Run: headless pygame with SDL's dummy video driver; simulated clock (each Clock.tick advances the game by its frame time, no real sleeping); random seed 0; keys injected as events and as key.get_pressed() state; no mouse input.
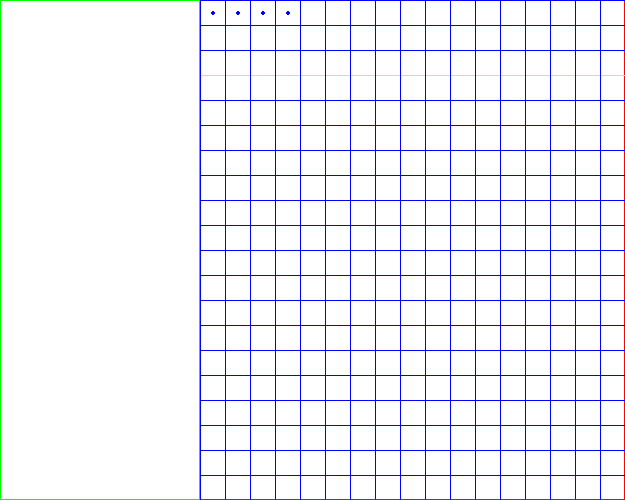
Frame 1 of 4 · flips 1–60 · no input
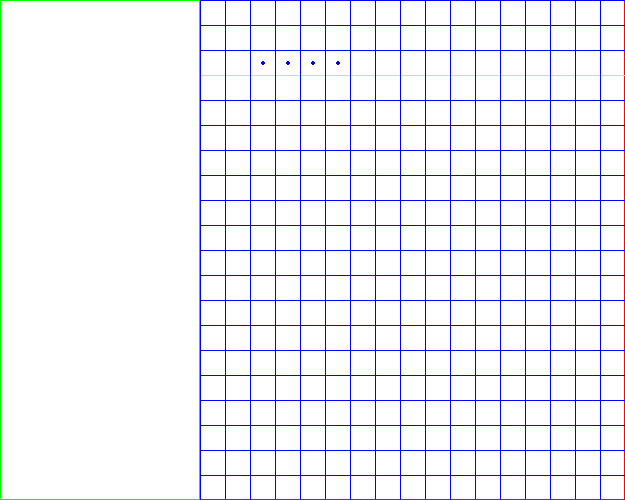
Frame 2 of 4 · flips 61–180 · tapped SPACE, RETURN · held RIGHT (→), D
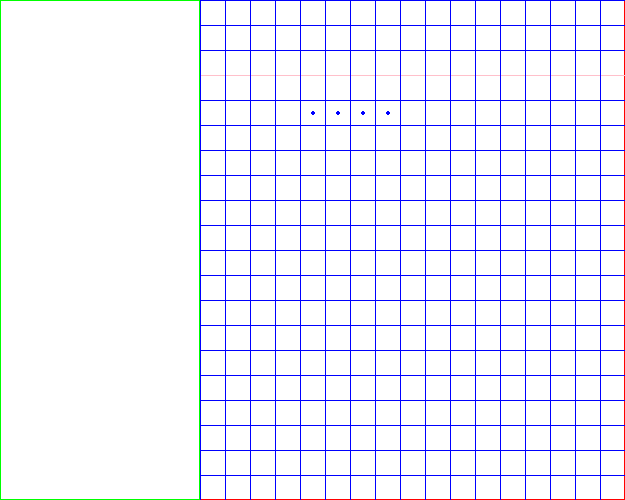
Frame 3 of 4 · flips 181–300 · held DOWN (↓), S
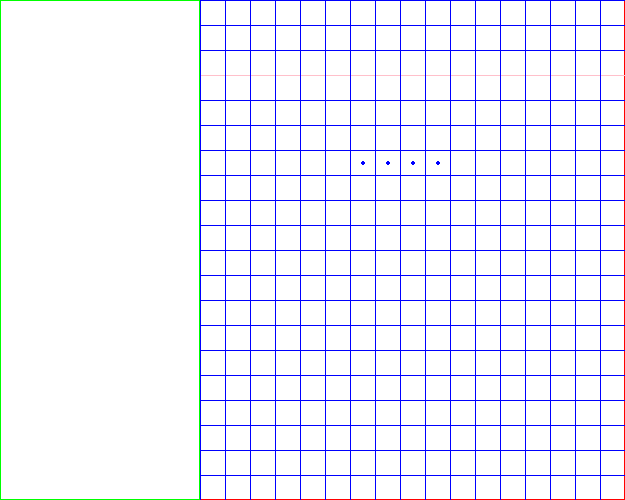
Frame 4 of 4 · flips 301–420 · held LEFT (←), A, UP (↑), W

The pygame program that drew these frames:

import pygame
import math

def draw_grid(box_top):
    start_x = grid_rect[0]
    start_y = grid_rect[1]
    end_x = start_x + grid_width
    end_y = start_y + grid_height
    grid_spacing = grid_square_size

    for y in range(end_y):
        pygame.draw.line(screen, 
                         "blue", 
                         (start_x, start_y + (y * grid_spacing)), 
                         (end_x, start_y + (y * grid_spacing)), 1)
        if(y == 3):
            pygame.draw.line(screen, 
                         "pink", 
                         (start_x, start_y + (y * grid_spacing)), 
                         (end_x, start_y + (y * grid_spacing)), 1)
            

    for x in range(end_x):
        pygame.draw.line(screen, 
                         "blue", 
                         (start_x + (x * grid_spacing), start_y), 
                         (start_x + (x * grid_spacing), end_y), 1)



class Tetrimino:
    def __init__(self):
        self.shape: float = [0,0]

    def move_me(self, x:float, y:float):
        self.shape[0] += x
        self.shape[1] += y

    def get_bounds(self):
        return [self.shape[0]-1, self.shape[1]-1, 1, 1]

    def check_collision(self, dot):
        others_bounds = dot.get_bounds()
        if (others_bounds[0] <= self.shape[0] and self.shape[0] <= (others_bounds[0] + others_bounds[2]) and 
            others_bounds[1] <= self.shape[1] and self.shape[1] <= (others_bounds[1] + others_bounds[3])):
            return True
        else:
            return False
    
    # rotate
    def rotate(degrees: int):
        pass

    # inherited object can draw itself
    def draw(self, pygame, screen):
        pass

    # should rotate once. Clockwise if True, Anti-Clockwise if False
    def rotate(self, direction):
        pass


class TetriminoBlock(Tetrimino):
    def __init__(self):
        self.shape = [[]] # LAST EDITTED LINE
        self.origin: float = [0,0]
        
    # offset shape-coords to be placed on the grid
    def offset_coords(self, x: float, y: float):
        for i in range(len(self.shape)):
            self.shape[i][0] = (self.shape[i][0] * grid_square_size) + x
            self.shape[i][1] = (self.shape[i][1] * grid_square_size) + y

    # add x and y to their respective coordinates
    def move_me(self, x: float, y: float):
        for coords in self.shape:
            coords[0] += x
            coords[1] += y

    def rotate(self, degrees: int):
        for coords in self.shape:
            new_x = (coords[0] * math.cos(degrees)) - (coords[1] * math.sin(degrees))
            new_y = (coords[1] * math.cos(degrees)) - (coords[0] * math.sin(degrees))
            coords[0] = new_x
            coords[1] = new_y


class IBlock(TetriminoBlock):
    def __init__(self):
        self.shape = [[0,0],[1,0],[2,0],[3,0]]
    

class SingleSquare:
    def __init__(self):
        self.x_pos: float = 0
        self.y_pos: float = 0
        self.rect = [0,0,0,0]

    def move_me(self, x:float, y:float):
        self.rect[0] += x
        self.rect[1] += y


#class TheGame(SingleDot):
    #def __init__(self):
        


pygame.init()

border_thickness = 1

screen_width = 625
screen_height = 500

infobox_width = 200
infobox_height = screen_height
infobox_rect = [0,0,infobox_width, infobox_height]

grid_num_of_squares = 20
grid_width = screen_width - infobox_width
grid_height = screen_height
grid_rect = [infobox_width, 0,
             grid_width, grid_height]
grid_square_size = grid_height / grid_num_of_squares

# time calculator for shapes movement interval
shapes_tick_interval = 1000 # in milliseconds; move shape every xxx milliseconds

# Set up the drawing window
screen = pygame.display.set_mode([screen_width, screen_height])

counter = 0
time_passed = 0

# Get the Clock to limit frame-rate
clock = pygame.time.Clock()

# Run until the user asks to quit
running = True

single_box = SingleSquare()
single_box.rect = [grid_rect[0], 0, grid_square_size, grid_square_size]
#-----------------
single_dot = Tetrimino()
single_dot.shape = [grid_rect[0] + (grid_square_size / 2) + 1,
                 grid_rect[1] + (grid_square_size / 2) + 1]
single_dot.move_me(grid_square_size * 5, grid_square_size * 5)
#------------------
moving_dot = Tetrimino()
moving_dot.shape = [grid_rect[0] + (grid_square_size / 2) + 1,
                 grid_rect[1] + (grid_square_size / 2) + 1]
moving_dot.move_me(grid_square_size, grid_square_size)
#------------------
i_block = IBlock()
i_block.offset_coords(grid_rect[0] + (grid_square_size / 2) + 1,
                      grid_rect[1] + (grid_square_size / 2) + 1)


while running:
    # set frame-rate
    time_passed += clock.tick(60)

    # Did the user click the window close button?
    for event in pygame.event.get():
        if event.type == pygame.QUIT:
            running = False

    # Fill the background with white
    screen.fill((255, 255, 255))
    
    pygame.draw.rect(screen, "green", infobox_rect, border_thickness)
    pygame.draw.rect(screen, "red", grid_rect, border_thickness)

    draw_grid(single_box.y_pos)

    #--------------------------------------------------------------
    if time_passed >= shapes_tick_interval :
        #pygame.display.set_caption(str(time_passed))
        time_passed = 0

        #pygame.display.set_caption(str(grid_square_size))

        # do a dummy move to check for collision (this dummy should be when shape is going down)
        #moving_dot.move_me(grid_square_size, grid_square_size)
        #if( moving_dot.check_collision(single_dot) ):
            #moving_dot.move_me(-grid_square_size, -grid_square_size)
            #pygame.display.set_caption("Collided!!")
        i_block.move_me(grid_square_size, grid_square_size)
        
    #--------------------------------------------------------------

    #pygame.draw.rect(screen, "dark green", single_box.rect, 100)
    #pygame.draw.circle(screen, "blue", single_dot.xy, 3, 1)
    #pygame.draw.circle(screen, "blue", moving_dot.xy, 3, 1)
    for box in i_block.shape:
        pygame.draw.circle(screen, "blue", box, 2)

    # Flip the display
    pygame.display.flip()

    counter += 1

# Done! Time to quit.
pygame.quit()
